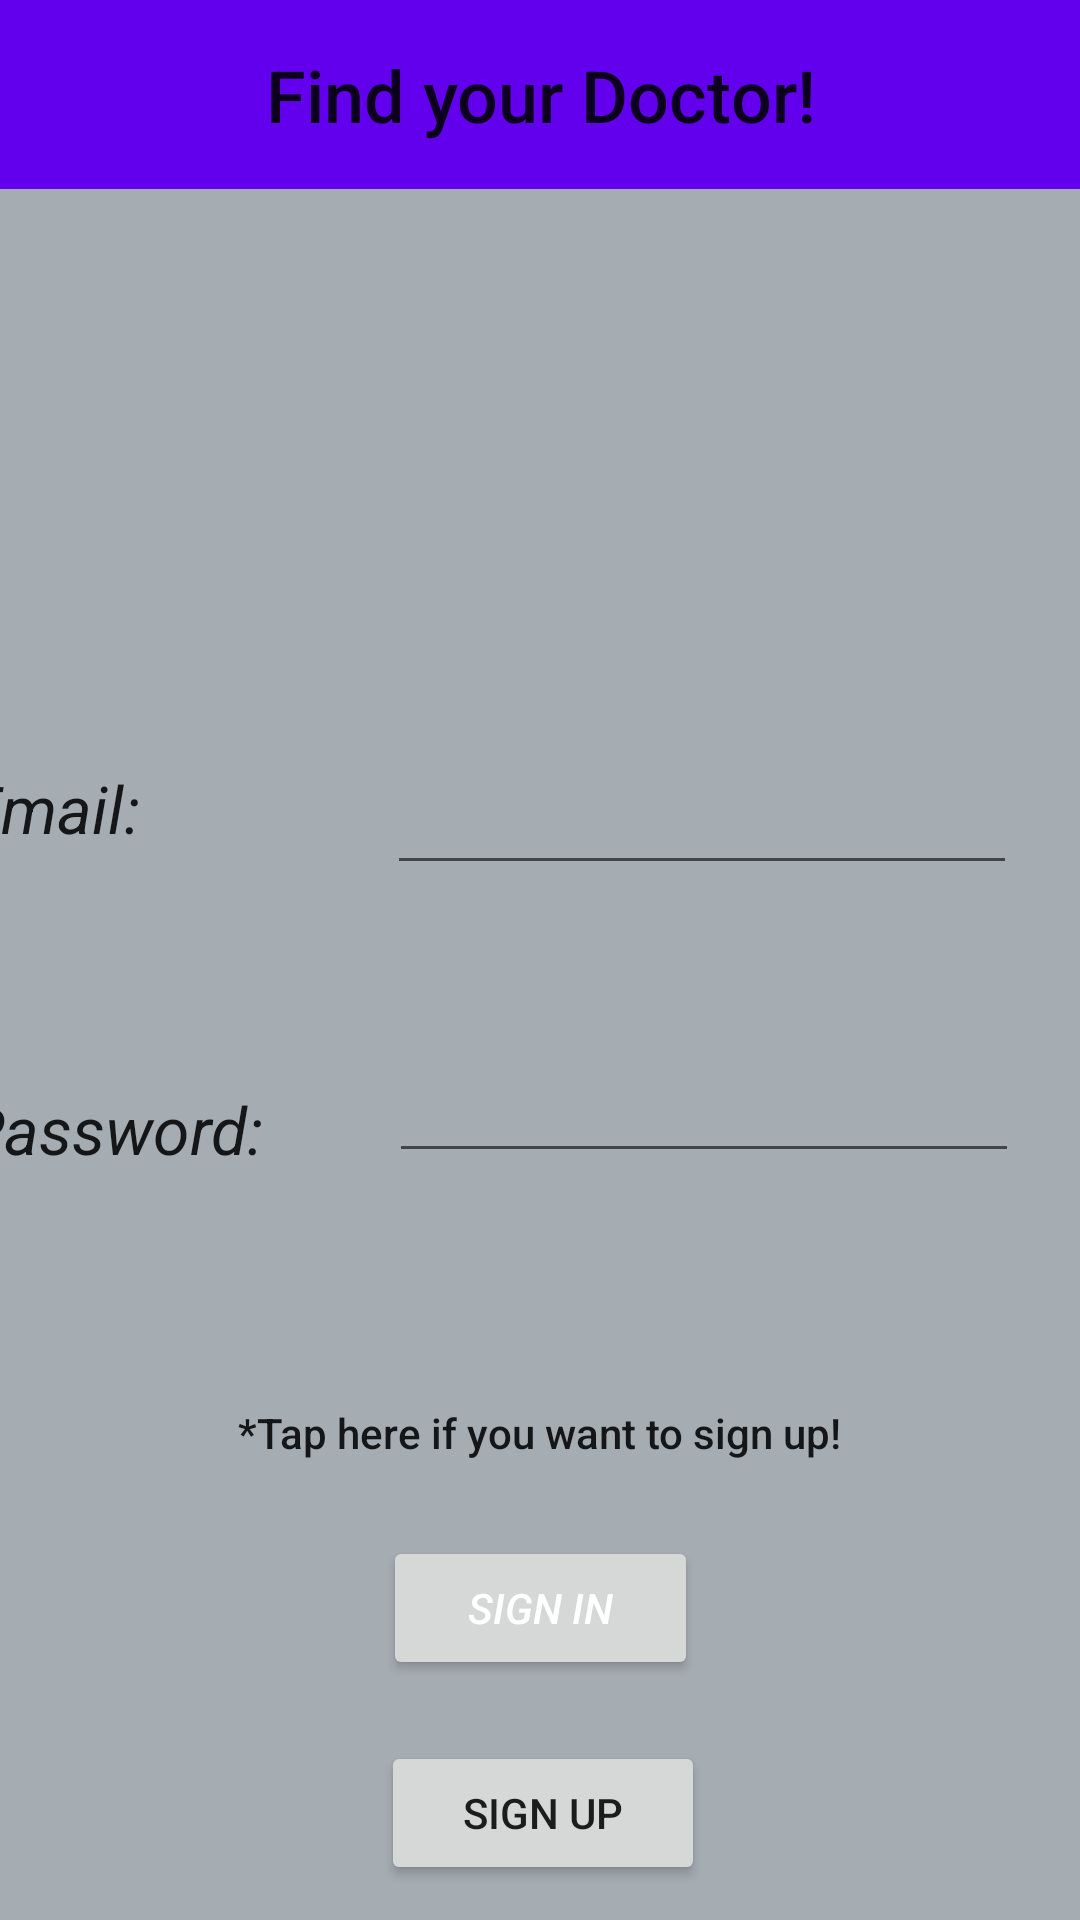

The Android layout XML behind this screen, and the referenced resources:
<!-- AndroidManifest.xml: application theme Theme.FinalDoctorApp -->
<!-- res/layout/activity_main.xml -->
<?xml version="1.0" encoding="utf-8"?>
<androidx.constraintlayout.widget.ConstraintLayout xmlns:android="http://schemas.android.com/apk/res/android"
    xmlns:app="http://schemas.android.com/apk/res-auto"
    xmlns:tools="http://schemas.android.com/tools"
    android:layout_width="match_parent"
    android:layout_height="match_parent"
    android:background="@color/black"
    android:backgroundTint="@color/grey"
    tools:context=".MainActivity">

    <EditText
        android:id="@+id/editText"
        android:layout_width="wrap_content"
        android:layout_height="wrap_content"
        android:layout_marginBottom="77dp"
        android:ems="10"
        android:inputType="textPassword"
        android:minHeight="48dp"
        app:layout_constraintBottom_toTopOf="@+id/textView5"
        app:layout_constraintEnd_toEndOf="parent"
        app:layout_constraintHorizontal_bias="0.865"
        app:layout_constraintStart_toStartOf="parent"
        app:layout_constraintTop_toTopOf="parent"
        app:layout_constraintVertical_bias="1.0"
        tools:ignore="SpeakableTextPresentCheck" />

    <TextView
        android:id="@+id/textView21"
        android:layout_width="80dp"
        android:layout_height="27dp"
        android:layout_marginEnd="61dp"
        android:layout_marginBottom="80dp"
        android:text="Email:"
        android:textAppearance="@style/TextAppearance.AppCompat.Large"
        android:textStyle="italic"
        app:layout_constraintBottom_toTopOf="@+id/textView22"
        app:layout_constraintEnd_toStartOf="@+id/editTextTextPersonName8"
        app:layout_constraintHorizontal_bias="1.0"
        app:layout_constraintStart_toStartOf="parent"
        app:layout_constraintTop_toBottomOf="@+id/imageView"
        app:layout_constraintVertical_bias="1.0" />

    <TextView
        android:id="@+id/textView22"
        android:layout_width="wrap_content"
        android:layout_height="wrap_content"
        android:layout_marginEnd="42dp"
        android:layout_marginBottom="77dp"
        android:text="Password:"
        android:textAppearance="@style/TextAppearance.AppCompat.Large"
        android:textStyle="italic"
        app:layout_constraintBottom_toTopOf="@+id/textView5"
        app:layout_constraintEnd_toStartOf="@+id/editText" />

    <EditText
        android:id="@+id/editTextTextPersonName8"
        android:layout_width="wrap_content"
        android:layout_height="wrap_content"
        android:layout_marginBottom="48dp"
        android:ems="10"
        android:inputType="textPersonName"
        android:minHeight="48dp"
        app:layout_constraintBottom_toTopOf="@+id/editText"
        app:layout_constraintEnd_toEndOf="parent"
        app:layout_constraintHorizontal_bias="0.86"
        app:layout_constraintStart_toStartOf="parent"
        app:layout_constraintTop_toTopOf="parent"
        app:layout_constraintVertical_bias="1.0"
        tools:ignore="SpeakableTextPresentCheck" />

    <Button
        android:id="@+id/button2"
        android:layout_width="105dp"
        android:layout_height="48dp"
        android:onClick="openMainActivity2"
        android:text="Sign In"
        android:textColor="#FFFFFF"
        android:textStyle="italic"
        app:layout_constraintBottom_toBottomOf="parent"
        app:layout_constraintEnd_toEndOf="parent"
        app:layout_constraintStart_toStartOf="parent"
        app:layout_constraintTop_toTopOf="parent"
        app:layout_constraintVertical_bias="0.865" />

    <ImageView
        android:id="@+id/imageView"
        android:layout_width="311dp"
        android:layout_height="144dp"
        android:layout_marginBottom="82dp"
        android:textAlignment="center"
        app:layout_constraintBottom_toTopOf="@+id/editTextTextPersonName8"
        app:layout_constraintEnd_toEndOf="parent"
        app:layout_constraintStart_toStartOf="parent"
        app:layout_constraintTop_toTopOf="parent"
        app:layout_constraintVertical_bias="1.0"
        app:srcCompat="@drawable/doctor" />

    <RelativeLayout
        android:layout_width="match_parent"
        android:layout_height="63dp"
        android:background="@color/purple_500"
        app:layout_constraintBottom_toTopOf="@+id/imageView"
        app:layout_constraintEnd_toEndOf="parent"
        app:layout_constraintHorizontal_bias="0.0"
        app:layout_constraintStart_toStartOf="parent"
        app:layout_constraintTop_toTopOf="parent"
        app:layout_constraintVertical_bias="0.0">

        <TextView
            android:id="@+id/textView2"
            android:layout_width="200dp"
            android:layout_height="wrap_content"
            android:layout_centerInParent="true"
            android:text="Find your Doctor!"
            android:textAlignment="center"
            android:textAppearance="@style/TextAppearance.AppCompat.Body2"
            android:textSize="24sp" />
    </RelativeLayout>

    <TextView
        android:id="@+id/textView5"
        android:layout_width="206dp"
        android:layout_height="28dp"
        android:layout_marginBottom="16dp"
        android:text="*Tap here if you want to sign up!"
        android:textAlignment="center"
        android:textAppearance="@style/TextAppearance.AppCompat.Body2"
        app:layout_constraintBottom_toTopOf="@+id/button2"
        app:layout_constraintEnd_toEndOf="parent"
        app:layout_constraintHorizontal_bias="0.497"
        app:layout_constraintStart_toStartOf="parent" />

    <Button
        android:id="@+id/button12"
        android:layout_width="108dp"
        android:layout_height="48dp"
        android:onClick="openSignupActivity"
        android:text="sign up"
        app:layout_constraintBottom_toBottomOf="parent"
        app:layout_constraintEnd_toEndOf="parent"
        app:layout_constraintHorizontal_bias="0.504"
        app:layout_constraintStart_toStartOf="parent"
        app:layout_constraintTop_toBottomOf="@+id/button2"
        app:layout_constraintVertical_bias="0.636" />


</androidx.constraintlayout.widget.ConstraintLayout>
<!-- resources referenced by this layout -->
<resources>
  <color name="black">#FF000000</color>
  <color name="grey">#A5ACB2</color>
  <color name="purple_500">#FF6200EE</color>
  <style name="Theme.FinalDoctorApp" parent="Theme.MaterialComponents.DayNight.DarkActionBar">
          
          <item name="colorPrimary">@color/purple_500</item>
          <item name="colorPrimaryVariant">@color/purple_700</item>
          <item name="colorOnPrimary">@color/white</item>
          
          <item name="colorSecondary">@color/teal_200</item>
          <item name="colorSecondaryVariant">@color/teal_700</item>
          <item name="colorOnSecondary">@color/black</item>
          
          <item name="android:statusBarColor">?attr/colorPrimaryVariant</item>
          
      </style>
  <color name="purple_700">#FF3700B3</color>
  <color name="white">#FFFFFFFF</color>
  <color name="teal_200">#FF03DAC5</color>
  <color name="teal_700">#FF018786</color>
</resources>
